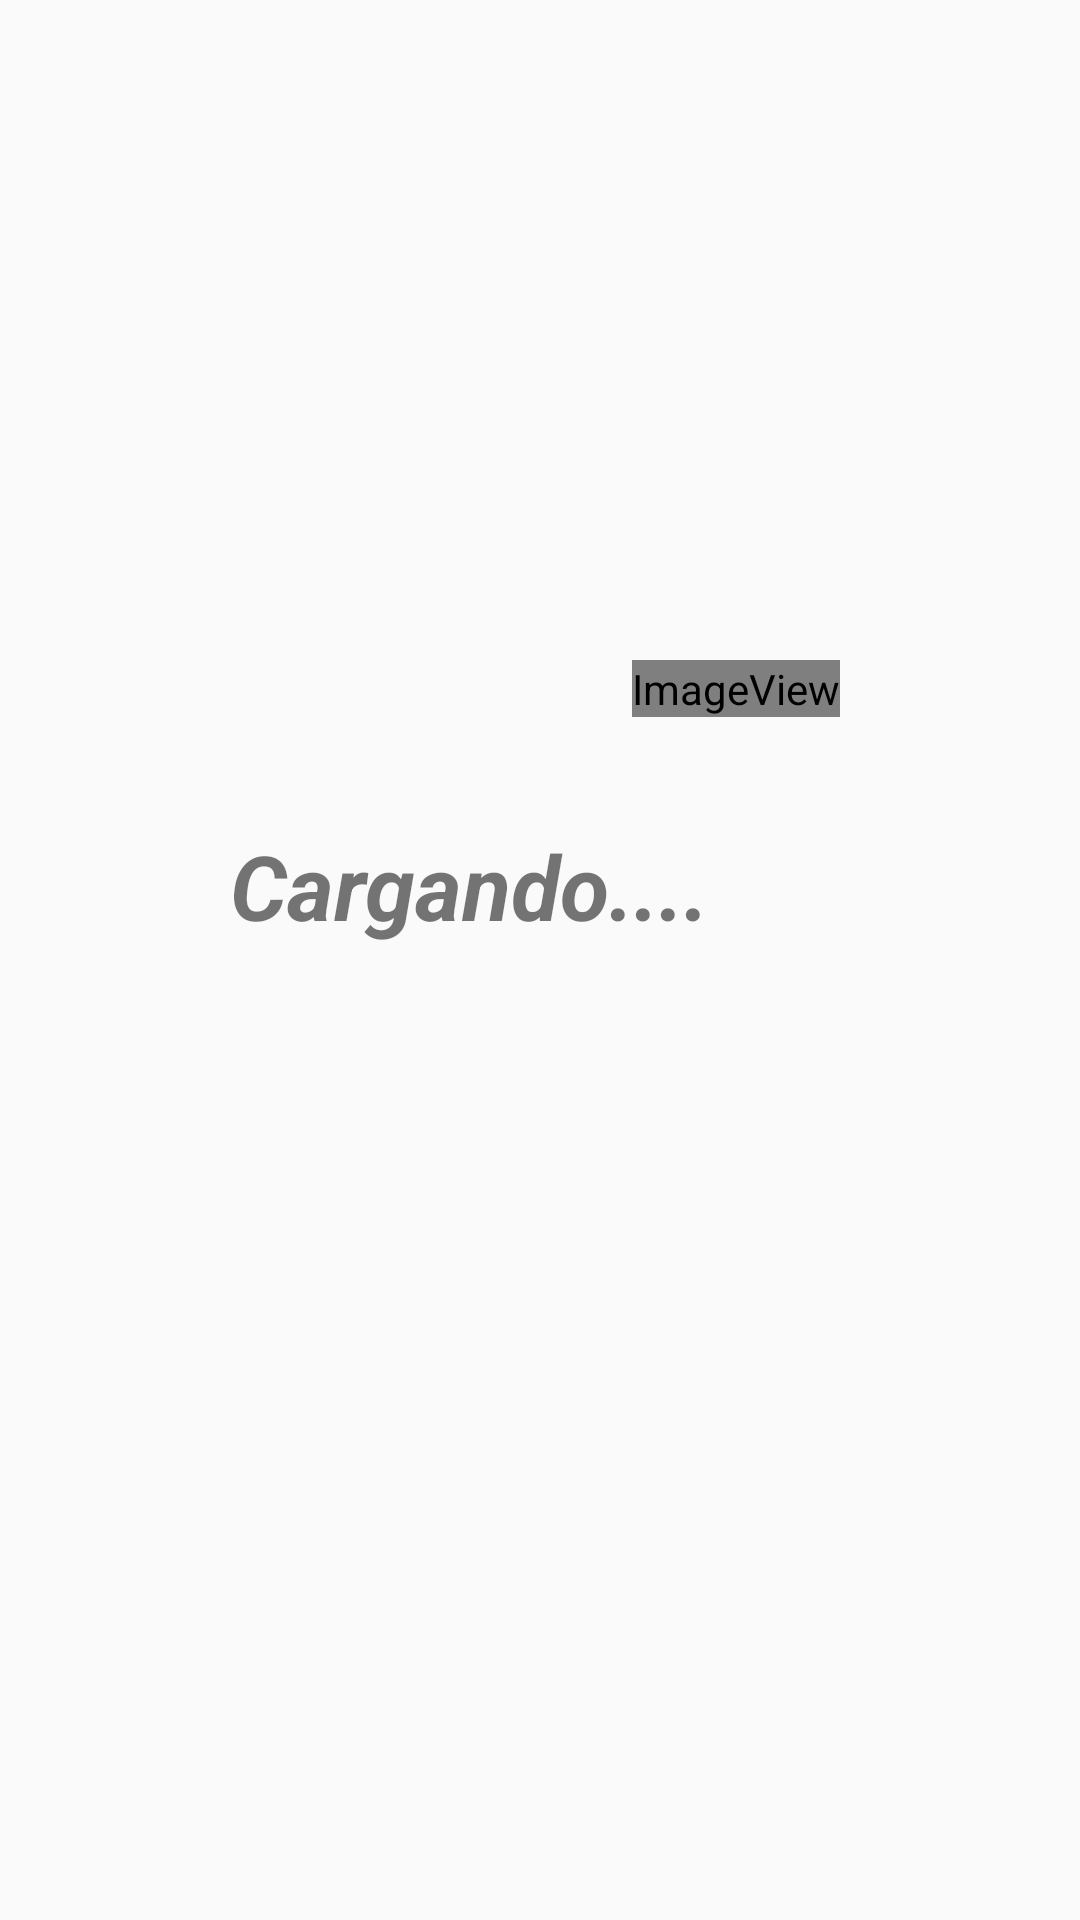

Reconstruct the res/layout file that produces this screen, plus the resources it refers to.
<!-- AndroidManifest.xml: application theme AppTheme -->
<!-- res/layout/activity_main3.xml -->
<?xml version="1.0" encoding="utf-8"?>
<android.support.design.widget.CoordinatorLayout xmlns:android="http://schemas.android.com/apk/res/android"
    xmlns:app="http://schemas.android.com/apk/res-auto"
    xmlns:tools="http://schemas.android.com/tools"
    android:layout_width="match_parent"
    android:layout_height="match_parent"
    tools:context=".Main3Activity">


    <include layout="@layout/content_main3" />

</android.support.design.widget.CoordinatorLayout>
<!-- res/layout/content_main3.xml (included above) -->
<?xml version="1.0" encoding="utf-8"?>
<android.support.constraint.ConstraintLayout xmlns:android="http://schemas.android.com/apk/res/android"
    xmlns:app="http://schemas.android.com/apk/res-auto"
    xmlns:tools="http://schemas.android.com/tools"
    android:layout_width="match_parent"
    android:layout_height="match_parent"
    app:layout_behavior="@string/appbar_scrolling_view_behavior"
    tools:context=".Main3Activity"
    tools:showIn="@layout/activity_main3">

    <ImageView
        android:id="@+id/imageView"
        android:layout_width="wrap_content"
        android:layout_height="wrap_content"
        android:layout_marginTop="220dp"
        android:layout_marginEnd="80dp"
        app:layout_constraintEnd_toEndOf="parent"
        app:layout_constraintTop_toTopOf="parent"
        app:srcCompat="@drawable/cargando" />

    <TextView
        android:id="@+id/textView"
        android:layout_width="247dp"
        android:layout_height="43dp"
        android:layout_marginTop="36dp"
        android:layout_marginEnd="80dp"
        android:gravity="center_horizontal"
        android:text="Cargando...."
        android:textSize="30sp"
        android:textStyle="bold|italic"
        app:layout_constraintEnd_toEndOf="parent"
        app:layout_constraintTop_toBottomOf="@+id/imageView"
        tools:ignore="HardcodedText" />
</android.support.constraint.ConstraintLayout>
<!-- resources referenced by this layout -->
<resources>
  <!-- drawable cargando (drawable) -->
  <?xml version="1.0" encoding="utf-8"?>
  <animation-list xmlns:android="http://schemas.android.com/apk/res/android">
      <item android:drawable="@drawable/loadinghermes1" android:duration="70"/>
      <item android:drawable="@drawable/loadinghermes2" android:duration="70"/>
      <item android:drawable="@drawable/loadinghermes3" android:duration="70"/>
      <item android:drawable="@drawable/loadinghermes4" android:duration="70"/>
      <item android:drawable="@drawable/loadinghermes5" android:duration="70"/>
      <item android:drawable="@drawable/loadinghermes4" android:duration="70"/>
      <item android:drawable="@drawable/loadinghermes3" android:duration="70"/>
      <item android:drawable="@drawable/loadinghermes2" android:duration="70"/>
      <item android:drawable="@drawable/loadinghermes1" android:duration="70"/>
  </animation-list>
  <style name="AppTheme" parent="Theme.AppCompat.Light.DarkActionBar">
          
          <item name="colorPrimary">#009688</item>
          <item name="colorPrimaryDark">@color/colorPrimaryDark</item>
          <item name="colorAccent">@color/colorAccent</item>
      </style>
  <!-- drawable loadinghermes1: png bitmap (drawable, 11187 bytes) -->
  <!-- drawable loadinghermes5: png bitmap (drawable, 12176 bytes) -->
  <color name="colorPrimaryDark">#624E4C4C</color>
  <color name="colorAccent">#D81B60</color>
</resources>
